Labelled photos from "ARIAC_2023", an image-classification folder in KshitijKarnawat/ARIAC_2023. The possible labels are: battery, pump, regulator, sensor.

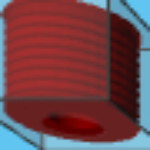
Label: pump

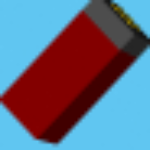
Label: battery

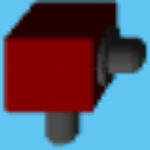
Label: regulator

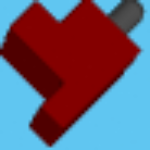
Label: sensor

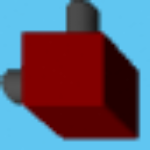
Label: regulator

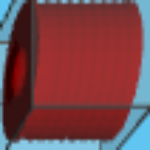
Label: pump
